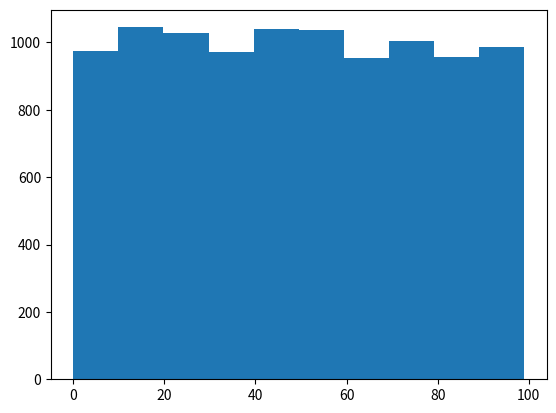

Recreate this plot in Python.
import numpy as np

a = np.array([1, 2, 3])

a = np.array([[1, 2, 3, 4], [5, 6, 7, 8], [9, 10, 11, 12]])

print(a[1])

# works with 'ones' also
np.zeros(11)

#create an array with randon floats of a specified number 
#randomised- restart kernel to create new random numbers#
np.empty(5)

# create an array with 40 elements
np.arange(40)

# specify the first number, last number, and the step size
np.arange(2,33,2)

#use np.linspace() to create an array with values that are spaced linearly in a specified interval
np.linspace(2,100, num=5)

#default data type is floating point (np.float64) but if want e.g integer
x = np.ones(20, dtype=np.int64)
x
#e.g. no decimal points

# array numbers are not sorted
arr = np.array([2, 1, 5, 3, 7, 4, 6, 8])
arr

#array numbers are sorted by size
arr = np.array([2, 1, 5, 3, 7, 4, 6, 8])
np.sort(arr)

a = np.array([1, 2, 3, 4])
b = np.array([5, 6, 7, 8, 9])
np.concatenate ((a,b))

#remember the double brackets
#new array lists elements in order called
np.concatenate ((b,a))

# can concatenate one of the two arrays x times
np.concatenate ((b,b))

# concatenate two arrays of different dimensions
x = np.array([[1, 2], [3, 4]])
y = np.array([[5, 6]])
np.concatenate ((x,y)) #, axis =0)

#dimensions within square brackets
#see below each array in square brackets is bracketed again- three of these
array_x = np.array([[[0, 1, 2, 3],
                          [4, 5, 6, 7]], 
                    
                    [[0 ,1 ,2, 3],
                     [4, 5, 6, 7]],
                    
                          [[0, 1, 2, 3],
                           [4, 5, 6, 7]]])

array_x.ndim

array_x.size

# rows, columns
#dimensions, rows, columns
array_x.shape

c= np.array([1, 2, 3,4,5,6])
b = c.reshape(3, 2)
b

# NumPy & Python count elements as: 0,1,2,3,4,5
data = np.array([1, 2, 3, 4, 5, 6])

data[1]

data[1:4]

data[3:]

data[-2:]

#print all the values in the array <5
a = np.array([[1 , 2, 3, 4], [5, 6, 7, 8], [9, 10, 11, 12]])
print(a[a < 5])

#write a function 'greater than four'
greater_than_four = (a >=5)
print(a[greater_than_four])

#write a function 'greater than four' returns a boolean
greater_than_four = (a >=5)
print([greater_than_four])

divisible_by_2 = a[a%2==0]
print([divisible_by_2])

#apply two conditions
c = a[(a > 3) & (a < 9)]
print(c)

# imagine the [] of a stacked on top of each other
# rows and columns then signify locations startign with row 0 and column 0 top left of dataframe
b = np.nonzero(a < 5)
print(b)



# rcreate a new array from position 3 to 8 
# array numbering starts at zero
# element in position 3 is included , elmeent at position 8 is excluded
a = np.array([1,  2,  3,  4,  5,  6,  7,  8,  9, 10])
arr1 = a[3:8]
arr1

# v stack = vertical stack
#Note: a1 = np.array  as below is the same i.e [2,2] on next line
#              ([[1, 1],
#                 [2, 2]])
a1 = np.array([[1, 1],[2, 2]])

a2 = np.array([[3, 3],[4, 4]])

np.vstack((a1, a2))

# or can stack them horizontally so that 1st row of 1st array then 1st row of 2nd array etc
np.hstack((a1, a2))

# create two arrays using elements 1-24
x = np.arange(1, 25).reshape(2, 12)
x

#reshape: split into three dimensions
np.hsplit(x, 3)

#array_x.ndim
array_x.shape
#array_x.size

# split the two arrays in x after 3rd and 4th column:
np.hsplit(x, (3, 4))

# split the two arrays in x after 3rd,4th and 5th column:
np.hsplit(x, (3, 4, 5))

# split the two arrays  in x  after 3rd to 11th column:
np.hsplit(x, (2,3,4,5,6,7,8,9,10,11))



ax = np.array([[1, 2, 3, 4], [5, 6, 7, 8], [9, 10, 11, 12]])
b1 = ax[1, :]
b1

b1[1:3] = 99, 100

b1

#note original array has changed too
#could use copy i.e. b2 = a.copy() and work from there
ax

# 'data' = [1,2] , ones = [1,1]
#dtype int = data type integer otherwise ones will create float numbers
#arrays have to have same number of elements
data = np.array([1, 2])
ones = np.ones(2, dtype=int)
data + ones

data - ones

data * data

data / data

a = np.array([1, 2, 3, 4])
a.sum()

# prodct of array i.e.1*2*3*4=24 
a.prod()

a.max()

a.mean()



# three rows of data each containing 3 entriels i.e. 4 columns
# Axis 0 = looking down vertically through the elements
# axis 1 = looking horizontally across the elements
#   C1 C2 C3 C4
#R1 1  1  5  8
#R2 2  2  6  10
#R3 2  5  6  8
b = np.array([[1, 1,5,8], [2, 2, 6, 10], [2, 5, 6, 8]])
b.sum(axis=0)

b.sum(axis=1)

# e.g. convert all array elelemts from miles to km
miles = np.array([[1, 2, 3, 4], [5, 6, 7, 8], [9, 10, 11, 12]])
miles * 1.6

# whats the min looking top down
miles.min(axis =0)

# whats the min looking across
miles.min(axis =1)

 #array([[1, 2,1],
      # [3, 10,1],
      # [5, 6,1]])
    
data = np.array([[1, 2,1], [3, 10,1], [5, 6,1]])
# 1st row, 2nd value from left
data[0, 1]

# 1st, 2nd and 3rd row (0,1,2) - 1st element in each
data[0:3, 0]

data[0:3, 2]

data.max()

data.max(axis=0)

data.max(axis=1)

data.min(axis=1)

np.ones(3)

np.zeros(3)

x = np.zeros(24).reshape(4, 6)
x

# the simplest way to generate random numbers
#Note remains the same random numbers until kernel is reset
rng = np.random.default_rng(0)
rng.random(3)

#rng is random number generator
rng = np.random.default_rng(12345)
print(rng)

rng = np.random.default_rng()
rng.integers(1, size=10)

rng = np.random.default_rng()
rng.integers(12, size=10)

rng = np.random.default_rng(12345)
rints = rng.integers(low=0, high=10, size=3)
rints


rng.integers(5, size=(2, 4))

rng = np.random.default_rng(seed=42)
arr2 = rng.random((4, 4))
arr2
# run it again and you get the same 'random' values in the array


rng.integers(100, size=100)

x = rng.integers(100, size=10000)

import matplotlib.pyplot as plt

#matplotlib inline # magic command if histogram doesn't show
plt.hist(x)
plt.show() # may not be needed but again insert if not showing in notebook

